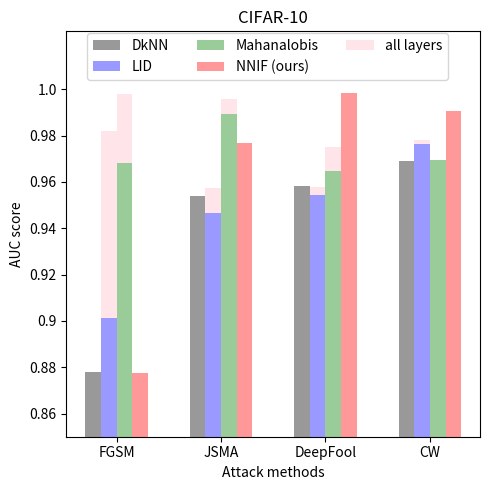

Generate this figure with matplotlib:
import numpy as np
import matplotlib.pyplot as plt

datasets = ['cifar10', 'cifar100', 'svhn']
attacks  = ['fgsm', 'jsma', 'deepfool', 'cw']
defenses = ['DkNN', 'LID', 'Mahalanobis', 'NNIF']

n_groups = len(attacks)

defense_auc_dict = {'cifar10': {
    'fgsm'    : {'DkNN': 0.878112873, 'LID': 0.901154783, 'Mahalanobis': 0.967997941, 'NNIF': 0.877478261},
    'jsma'    : {'DkNN': 0.953729236, 'LID': 0.946651551, 'Mahalanobis': 0.98948256 , 'NNIF': 0.976712116},
    'deepfool': {'DkNN': 0.958217445, 'LID': 0.954346369, 'Mahalanobis': 0.964877019, 'NNIF': 0.998185341},
    'cw'      : {'DkNN': 0.968843133, 'LID': 0.976555765, 'Mahalanobis': 0.969558577, 'NNIF': 0.990535253}}}

defense_auc_all_layer_dict = {'cifar10': {
    'fgsm'    : {'LID': 0.981785979, 'Mahalanobis': 0.997981407},
    'jsma'    : {'LID': 0.957410585, 'Mahalanobis': 0.995612383},
    'deepfool': {'LID': 0.957988513, 'Mahalanobis': 0.97491799},
    'cw'      : {'LID': 0.978174446, 'Mahalanobis': 0.964752135}}}

defense_auc_boost_dict = {}
for key1 in defense_auc_all_layer_dict.keys():
    defense_auc_boost_dict[key1] = {}
    for key2 in defense_auc_all_layer_dict[key1].keys():
        defense_auc_boost_dict[key1][key2] = {}
        for key3 in defense_auc_all_layer_dict[key1][key2].keys():
            defense_auc_boost_dict[key1][key2][key3] = \
                np.maximum(0.0, defense_auc_all_layer_dict[key1][key2][key3] - defense_auc_dict[key1][key2][key3])

fig, ax = plt.subplots(figsize=(5, 5))

index = np.arange(n_groups)
bar_width = 0.15

opacity = 0.4

# defense rectangle: all of DkNN
values1 = [defense_auc_dict['cifar10']['fgsm']['DkNN'], defense_auc_dict['cifar10']['jsma']['DkNN'],
          defense_auc_dict['cifar10']['deepfool']['DkNN'], defense_auc_dict['cifar10']['cw']['DkNN']]
rects1 = plt.bar(index + bar_width, values1, bar_width,
                 alpha=opacity,
                 color='black',
                 label='DkNN')

# defense rectangle: all of LID
values2 = [defense_auc_dict['cifar10']['fgsm']['LID'], defense_auc_dict['cifar10']['jsma']['LID'],
          defense_auc_dict['cifar10']['deepfool']['LID'], defense_auc_dict['cifar10']['cw']['LID']]
rects2 = plt.bar(index + 2*bar_width, values2, bar_width,
                 alpha=opacity,
                 color='blue',
                 label='LID')

# defense rectangle: LID boost for all layers
values22 = [defense_auc_boost_dict['cifar10']['fgsm']['LID'], defense_auc_boost_dict['cifar10']['jsma']['LID'],
          defense_auc_boost_dict['cifar10']['deepfool']['LID'], defense_auc_boost_dict['cifar10']['cw']['LID']]
rects22 = plt.bar(index + 2*bar_width, values22, bar_width,
                 alpha=opacity,
                 color='pink',
                 label='LID',
                 bottom=values2)

# defense rectangle: all of Mahalanobis
values3 = [defense_auc_dict['cifar10']['fgsm']['Mahalanobis'], defense_auc_dict['cifar10']['jsma']['Mahalanobis'],
          defense_auc_dict['cifar10']['deepfool']['Mahalanobis'], defense_auc_dict['cifar10']['cw']['Mahalanobis']]
rects3 = plt.bar(index + 3*bar_width, values3, bar_width,
                 alpha=opacity,
                 color='green',
                 label='Mahalanobis')

# defense rectangle: Mahalanobis boost
values33 = [defense_auc_boost_dict['cifar10']['fgsm']['Mahalanobis'], defense_auc_boost_dict['cifar10']['jsma']['Mahalanobis'],
          defense_auc_boost_dict['cifar10']['deepfool']['Mahalanobis'], defense_auc_boost_dict['cifar10']['cw']['Mahalanobis']]
rects33 = plt.bar(index + 3*bar_width, values33, bar_width,
                 alpha=opacity,
                 color='pink',
                 label='Mahalanobis',
                 bottom=values3)

# defense rectangle: all of NNIF
values4 = [defense_auc_dict['cifar10']['fgsm']['NNIF'], defense_auc_dict['cifar10']['jsma']['NNIF'],
          defense_auc_dict['cifar10']['deepfool']['NNIF'], defense_auc_dict['cifar10']['cw']['NNIF']]
rects4 = plt.bar(index + 4*bar_width, values4, bar_width,
                 alpha=opacity,
                 color='red',
                 label='NNIF (ours)')

plt.xlabel('Attack methods')
plt.ylabel('AUC score')
plt.ylim(bottom=0.85, top=1.025)
plt.xticks(index + 2.5*bar_width, ('FGSM', 'JSMA', 'DeepFool', 'CW'))
plt.yticks([0.86, 0.88, 0.9, 0.92, 0.94, 0.96, 0.98, 1.0],
           ['0.86', '0.88', '0.9', '0.92', '0.94', '0.96', '0.98', '1.0'])
plt.title('CIFAR-10')
plt.legend((rects1, rects2, rects3, rects4, rects22), ('DkNN', 'LID', 'Mahanalobis', 'NNIF (ours)', 'all layers'),
           loc=(0.05, 0.88), ncol=3, fancybox=True, prop={'size': 10})
plt.tight_layout()
plt.savefig('cifar10_defenses.png', dpi=350)